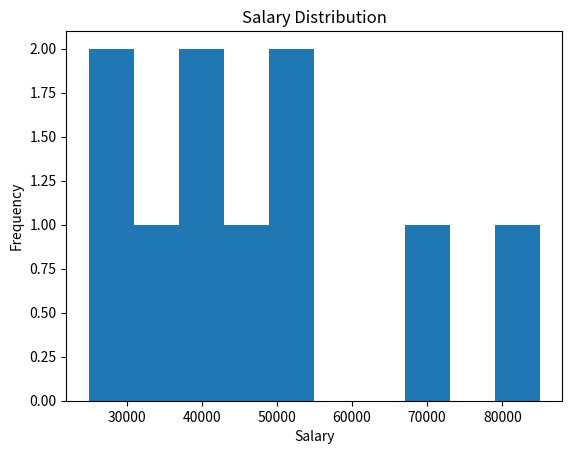
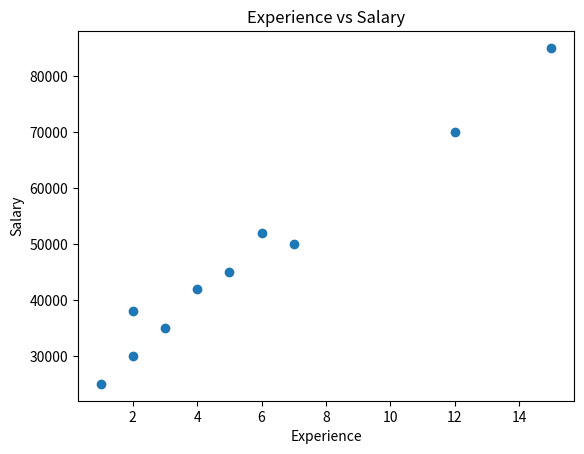
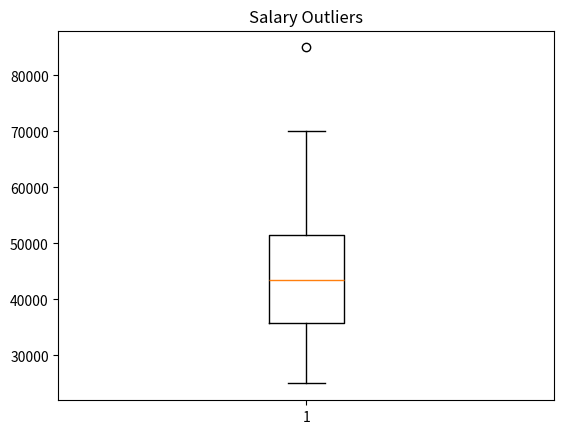
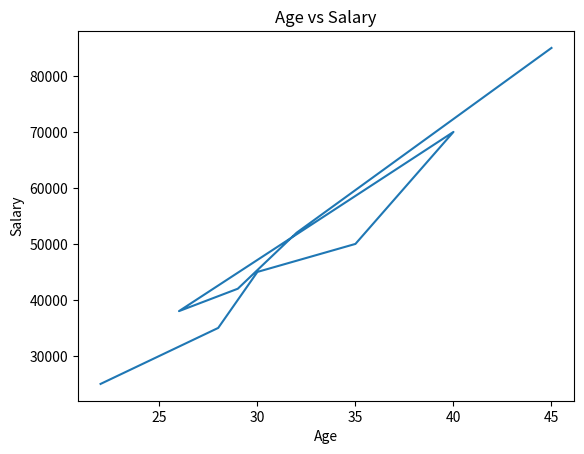

The script that saved these images, in order:
import pandas as pd
import matplotlib.pyplot as plt

# Dataset
employees = {
"age":[22,25,28,30,35,40,26,29,32,45],
"salary":[25000,30000,35000,45000,50000,70000,38000,42000,52000,85000],
"experience":[1,2,3,5,7,12,2,4,6,15]
}

df = pd.DataFrame(employees)


# Histogram - Salary Distribution
plt.hist(df["salary"])
plt.title("Salary Distribution")
plt.xlabel("Salary")
plt.ylabel("Frequency")
plt.savefig("salary_histogram.png")
plt.close()


# Scatter Plot - Experience vs Salary

plt.scatter(df["experience"], df["salary"])
plt.title("Experience vs Salary")
plt.xlabel("Experience")
plt.ylabel("Salary")
plt.savefig("experience_salary_scatter.png")
plt.close()


# Box Plot - Salary Outliers

plt.boxplot(df["salary"])
plt.title("Salary Outliers")
plt.savefig("salary_boxplot.png")
plt.close()


# Line Chart - Age vs Salary

plt.plot(df["age"], df["salary"])
plt.title("Age vs Salary")
plt.xlabel("Age")
plt.ylabel("Salary")
plt.savefig("age_salary_linechart.png")
plt.close()

print("All charts saved successfully!")
